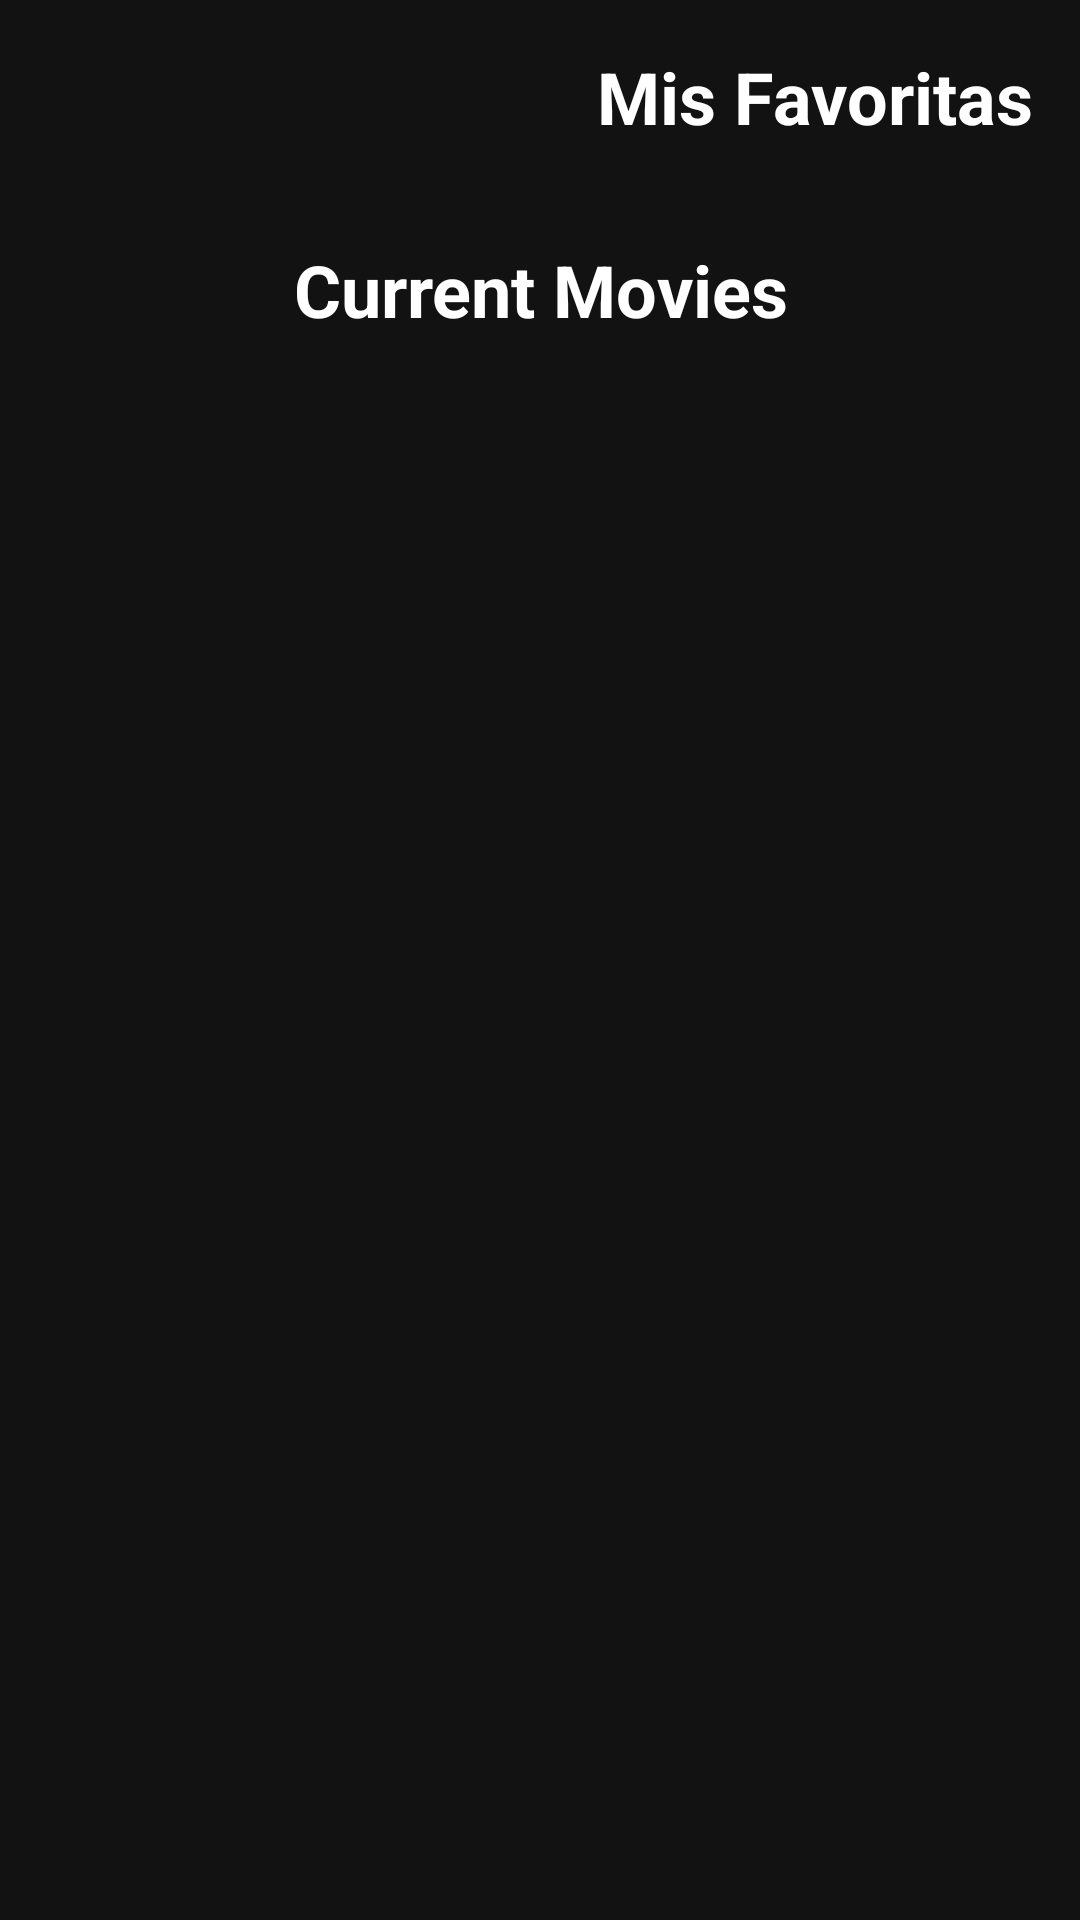

The Android layout XML behind this screen, and the referenced resources:
<!-- AndroidManifest.xml: application theme Theme.FilmHub -->
<!-- res/layout/activity_main.xml -->
<?xml version="1.0" encoding="utf-8"?>
<RelativeLayout xmlns:android="http://schemas.android.com/apk/res/android"
    xmlns:tools="http://schemas.android.com/tools"
    android:layout_width="match_parent"
    android:layout_height="match_parent"
    tools:context=".ui.MainActivity">

    <include
        layout="@layout/header_layout" />

    <TextView
        android:id="@+id/text_view_header"
        android:layout_width="match_parent"
        android:layout_height="wrap_content"
        android:layout_below="@id/header_layout"
        android:text="@string/moment_films"
        android:textSize="24sp"
        android:textStyle="bold"
        android:gravity="center"
        android:padding="16dp" />

    <androidx.recyclerview.widget.RecyclerView
        android:id="@+id/recycler_view_movies"
        android:layout_width="match_parent"
        android:layout_height="match_parent"
        android:layout_below="@id/text_view_header"
        android:padding="16dp"
        android:clipToPadding="false"/>
</RelativeLayout>
<!-- res/layout/header_layout.xml (included above) -->
<?xml version="1.0" encoding="utf-8"?>
<LinearLayout xmlns:android="http://schemas.android.com/apk/res/android"
    android:id="@+id/header_layout"
    android:layout_width="match_parent"
    android:layout_height="wrap_content"
    android:orientation="horizontal"
    android:padding="16dp"
    android:gravity="center_vertical">

    <ImageView
        android:id="@+id/image_view_logo"
        android:layout_width="wrap_content"
        android:layout_height="wrap_content"
        android:src="@drawable/filmhub"
        android:scaleType="fitCenter"
        android:adjustViewBounds="true"
        android:maxHeight="50dp"
        android:contentDescription="Filmhub"
        android:layout_marginEnd="8dp" />

    <TextView
        android:id="@+id/text_view_favorites"
        android:layout_width="0dp"
        android:layout_height="wrap_content"
        android:layout_weight="1"
        android:text="Mis Favoritas"
        android:textSize="24sp"
        android:textStyle="bold"
        android:gravity="right" />
</LinearLayout>
<!-- resources referenced by this layout -->
<resources>
  <string name="moment_films">Current Movies</string>
  <style name="Theme.FilmHub" parent="Base.Theme.FilmHub" />
  <style name="Base.Theme.FilmHub" parent="Theme.Material3.DayNight.NoActionBar">
          <item name="android:colorBackground">@color/dark_background</item>
          <item name="android:textColor">@color/primary_text</item>
      </style>
  <color name="dark_background">#121212</color>
  <color name="primary_text">#FFFFFF</color>
</resources>
